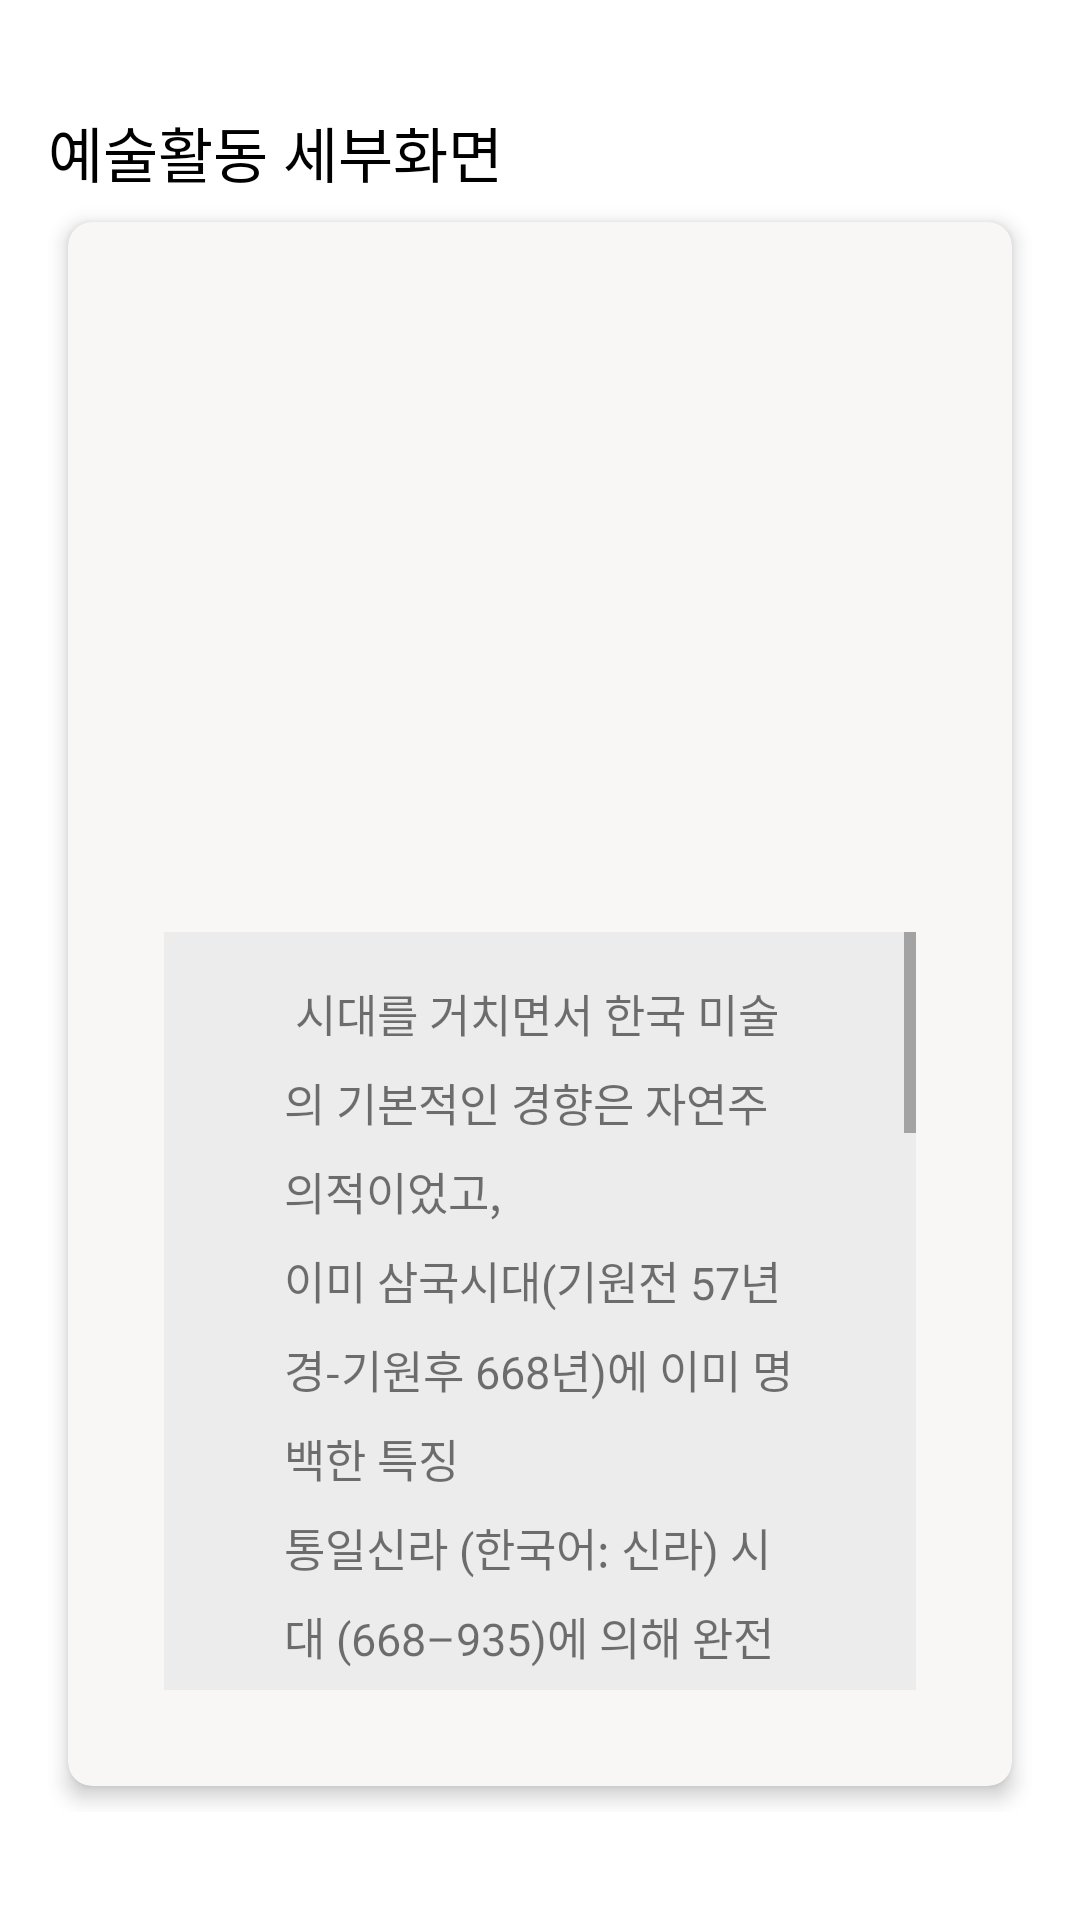

Write the Android layout XML for this screen, with the resource values it uses.
<!-- AndroidManifest.xml: application theme Theme.HospitalApplication -->
<!-- res/layout/activity_art_detailed.xml -->
<?xml version="1.0" encoding="utf-8"?>
<RelativeLayout xmlns:android="http://schemas.android.com/apk/res/android"
    xmlns:app="http://schemas.android.com/apk/res-auto"
    xmlns:tools="http://schemas.android.com/tools"
    android:layout_width="match_parent"
    android:layout_height="match_parent"
    tools:context=".ArtDetailedActivity">

    <GridLayout
        android:layout_width="match_parent"
        android:layout_height="1813dp"
        android:columnCount="1"
        android:paddingLeft="16dp"
        android:paddingTop="36dp"
        android:paddingRight="16dp"
        android:paddingBottom="36dp"

        >

        <TextView
            android:layout_width="wrap_content"
            android:layout_height="wrap_content"
            android:text="예술활동 세부화면"
            android:textColor="@android:color/black"
            android:textSize="20sp" />

        <androidx.cardview.widget.CardView
            android:layout_width="match_parent"
            android:layout_height="0dp"
            android:layout_rowWeight="2"
            android:padding="36dp"
            app:cardBackgroundColor="@color/bg_primary"
            app:cardCornerRadius="8dp"
            app:cardElevation="4dp"
            app:cardUseCompatPadding="true">

            <LinearLayout
                android:layout_width="match_parent"
                android:layout_height="match_parent"
                android:layout_rowWeight="2"
                android:layout_marginStart="16dp"
                android:layout_marginTop="16dp"
                android:layout_marginEnd="16dp"
                android:layout_marginBottom="16dp"
                android:gravity="center"
                android:orientation="vertical"
                android:paddingLeft="16dp"
                android:paddingTop="8dp"
                android:paddingRight="16dp"
                android:paddingBottom="16dp">

                
                <LinearLayout
                    android:id="@+id/navigation_to_game"
                    android:layout_width="match_parent"
                    android:layout_height="wrap_content"
                    android:layout_marginBottom="0dp"
                    android:layout_weight="1"
                    android:clickable="true"
                    android:foreground="?attr/selectableItemBackground"
                    android:orientation="vertical">

                    <androidx.viewpager2.widget.ViewPager2
                        android:id="@+id/viewpager2"
                        android:layout_width="match_parent"
                        android:layout_height="260dp"
                        android:layout_marginTop="0dp" />

                    <LinearLayout
                        android:id="@+id/slideDotLL"
                        android:layout_width="match_parent"
                        android:layout_height="wrap_content"
                        android:layout_below="@id/viewpager2"
                        android:layout_marginTop="-24dp"
                        android:gravity="center"
                        android:orientation="horizontal">

                    </LinearLayout>


                </LinearLayout>

                
                <LinearLayout
                    android:id="@+id/navigation_to_gamde"
                    android:layout_width="match_parent"
                    android:layout_height="wrap_content"
                    android:layout_marginBottom="0dp"
                    android:layout_weight="1"
                    android:clickable="true"
                    android:foreground="?attr/selectableItemBackground"
                    android:gravity="center"
                    android:orientation="vertical">


                    <androidx.cardview.widget.CardView xmlns:android="http://schemas.android.com/apk/res/android"
                        xmlns:app="http://schemas.android.com/apk/res-auto"
                        android:layout_width="match_parent"
                        android:layout_height="300dp"
                        app:cardCornerRadius="12dp">

                        <ScrollView
                            android:id="@+id/sv_wrapper"
                            android:layout_width="match_parent"
                            android:layout_height="match_parent"
                            android:background="#ECECEC">

                            <TextView
                                android:id="@+id/tv_lorem"
                                android:layout_width="match_parent"
                                android:layout_height="wrap_content"
                                android:padding="40dp"
                                android:text="@string/lorem_ipsum"
                                android:textAlignment="viewStart"
                                android:textSize="15sp"
                                android:lineSpacingExtra="8dp" />

                        </ScrollView>

                    </androidx.cardview.widget.CardView>


                </LinearLayout>

            </LinearLayout>

        </androidx.cardview.widget.CardView>

    </GridLayout>

</RelativeLayout>
<!-- resources referenced by this layout -->
<resources>
  <color name="bg_primary">#F9F6F6</color>
  <string name="lorem_ipsum">" 시대를 거치면서 한국 미술의 기본적인 경향은 자연주의적이었고,
  이미 삼국시대(기원전 57년경-기원후 668년)에 이미 명백한 특징
  통일신라 (한국어: 신라) 시대 (668–935)에 의해 완전히 세워졌습니다. 전통적인
  자연이 단순하고 꾸밈없는 것에 대한 고도로 발달된 감상으로 귀결되는 자연을 그대로 받아들이는 태도.
  예를 들어, 한국 예술가들은 목재 곡물의 자연스러운 패턴과 같은 원자재의 꾸밈없는 아름다움을 선호했습니다.
  한국 도공은 특징적으로 표면, 곡선 또는 모양의 기계적 완벽함에 대해 걱정하지 않았습니다.
  그의 관심사는 그의 물질과 매체의 내재적 또는 자연적 특성을 이끌어내는 것이었습니다.
  따라서 도예가들은 무의식적이고 자연스럽게 작업할 수 있었고, 매력적인 단순함과 예술적인 독특함을 만들어냈습니다." </string>
  <style name="Theme.HospitalApplication" parent="Theme.MaterialComponents.DayNight.DarkActionBar">
          
          <item name="colorPrimary">@color/purple_500</item>
          <item name="colorPrimaryVariant">@color/purple_700</item>
          <item name="colorOnPrimary">@color/white</item>
          
          <item name="colorSecondary">@color/teal_200</item>
          <item name="colorSecondaryVariant">@color/teal_700</item>
          <item name="colorOnSecondary">@color/black</item>
          
          <item name="android:statusBarColor">?attr/colorPrimaryVariant</item>
          
      </style>
  <color name="purple_500">#FF6200EE</color>
  <color name="purple_700">#FF3700B3</color>
  <color name="white">#FFFFFFFF</color>
  <color name="teal_200">#FF03DAC5</color>
  <color name="teal_700">#FF018786</color>
  <color name="black">#FF000000</color>
</resources>
